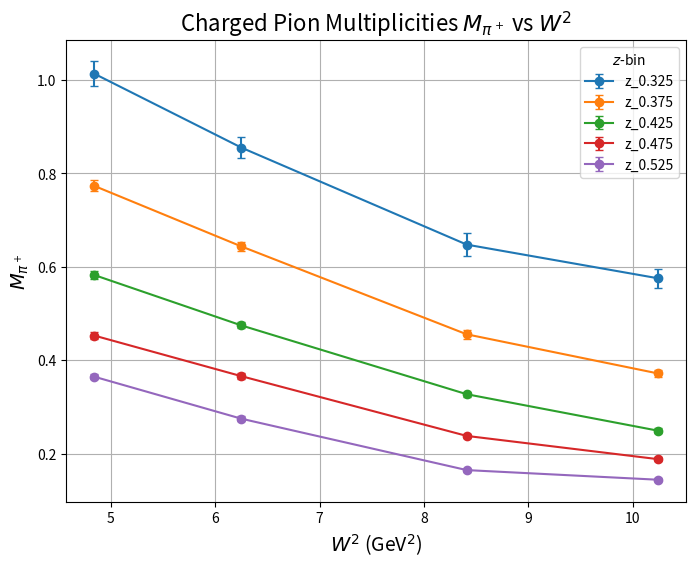

Recreate this plot in Python.
import matplotlib.pyplot as plt
import numpy as np

# Data from Table S3
# Columns: z, Mπ+ (proton target), δMπ+ (uncertainty), W (GeV)
data = {
    "z_0.325": {"W": [2.2, 2.5, 2.9, 3.2], "Mπ+": [1.0138, 0.8554, 0.6476, 0.5756], "δMπ+": [0.0269, 0.0230, 0.0246, 0.0205]},
    "z_0.375": {"W": [2.2, 2.5, 2.9, 3.2], "Mπ+": [0.7735, 0.6438, 0.4555, 0.3718], "δMπ+": [0.0116, 0.0100, 0.0097, 0.0078]},
    "z_0.425": {"W": [2.2, 2.5, 2.9, 3.2], "Mπ+": [0.5826, 0.4746, 0.3272, 0.2492], "δMπ+": [0.0077, 0.0065, 0.0056, 0.0046]},
    "z_0.475": {"W": [2.2, 2.5, 2.9, 3.2], "Mπ+": [0.4529, 0.3659, 0.2379, 0.1882], "δMπ+": [0.0070, 0.0057, 0.0043, 0.0038]},
    "z_0.525": {"W": [2.2, 2.5, 2.9, 3.2], "Mπ+": [0.3648, 0.2748, 0.1647, 0.1441], "δMπ+": [0.0059, 0.0047, 0.0032, 0.0029]},
}

# Convert W to W^2 (since the W values are given in GeV)
for key, values in data.items():
    data[key]["W^2"] = np.array(values["W"]) ** 2

# Plotting the data
plt.figure(figsize=(8, 6))

# Plot each z bin
for key, values in data.items():
    plt.errorbar(values["W^2"], values["Mπ+"], yerr=values["δMπ+"], fmt='o-', label=f'{key}', capsize=3)

# Add labels and title
plt.xlabel(r'$W^2$ (GeV$^2$)', fontsize=14)
plt.ylabel(r'$M_{\pi^+}$', fontsize=14)
plt.title(r'Charged Pion Multiplicities $M_{\pi^+}$ vs $W^2$', fontsize=16)
plt.legend(title=r'$z$-bin')
plt.grid(True)
plt.show()
